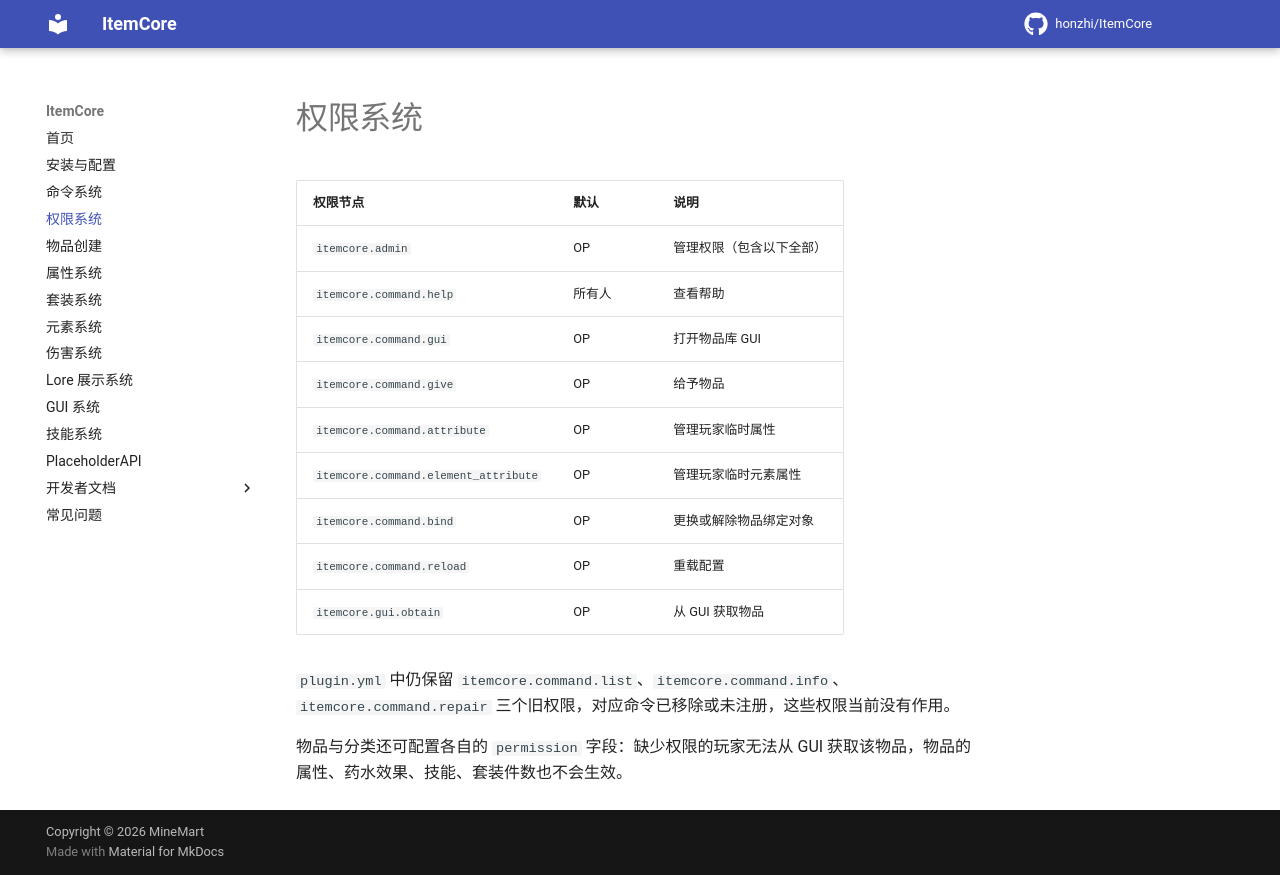

repository: honzhi/ItemCore · page: permissions/index.html · generator: mkdocs

# 权限系统

| 权限节点 | 默认 | 说明 |
|----------|------|------|
| `itemcore.admin` | OP | 管理权限（包含以下全部） |
| `itemcore.command.help` | 所有人 | 查看帮助 |
| `itemcore.command.gui` | OP | 打开物品库 GUI |
| `itemcore.command.give` | OP | 给予物品 |
| `itemcore.command.attribute` | OP | 管理玩家临时属性 |
| `itemcore.command.element_attribute` | OP | 管理玩家临时元素属性 |
| `itemcore.command.bind` | OP | 更换或解除物品绑定对象 |
| `itemcore.command.reload` | OP | 重载配置 |
| `itemcore.gui.obtain` | OP | 从 GUI 获取物品 |

`plugin.yml` 中仍保留 `itemcore.command.list`、`itemcore.command.info`、`itemcore.command.repair` 三个旧权限，对应命令已移除或未注册，这些权限当前没有作用。

物品与分类还可配置各自的 `permission` 字段：缺少权限的玩家无法从 GUI 获取该物品，物品的属性、药水效果、技能、套装件数也不会生效。
